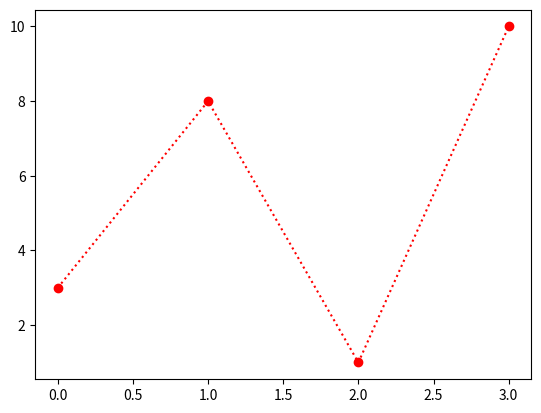

Write the Python code that produced this figure.
import matplotlib.pyplot as plt
import numpy as np

y=np.array([3,8,1,10])
plt.plot(y,'o:r')
plt.show()